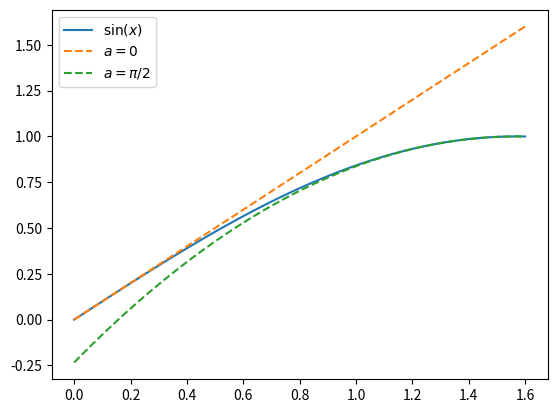

The script that saved this image:
import matplotlib.pyplot as plt
import numpy as np

x = np.linspace(0,1.6,100)

plt.plot(x, [np.sin(v) for v in x], label="$\sin(x)$")
plt.plot(x, [v for v in x], label="$a=0$", linestyle = "--")
plt.plot(x, [1 - 1/2 * (v - (np.pi)/2) ** 2 for v in x], label="$a= \pi/2$", linestyle="--")

plt.legend()
plt.show()